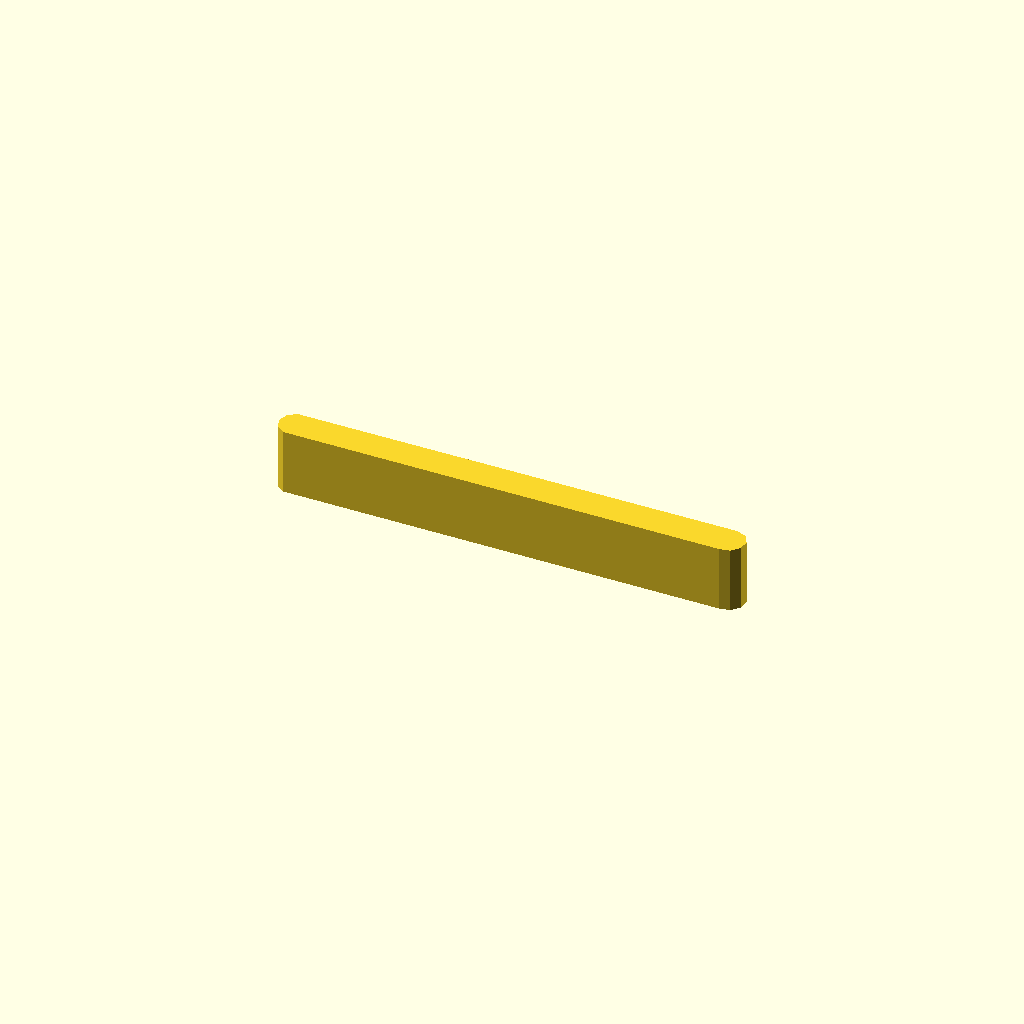
Cell 1: the model at its default parameters.
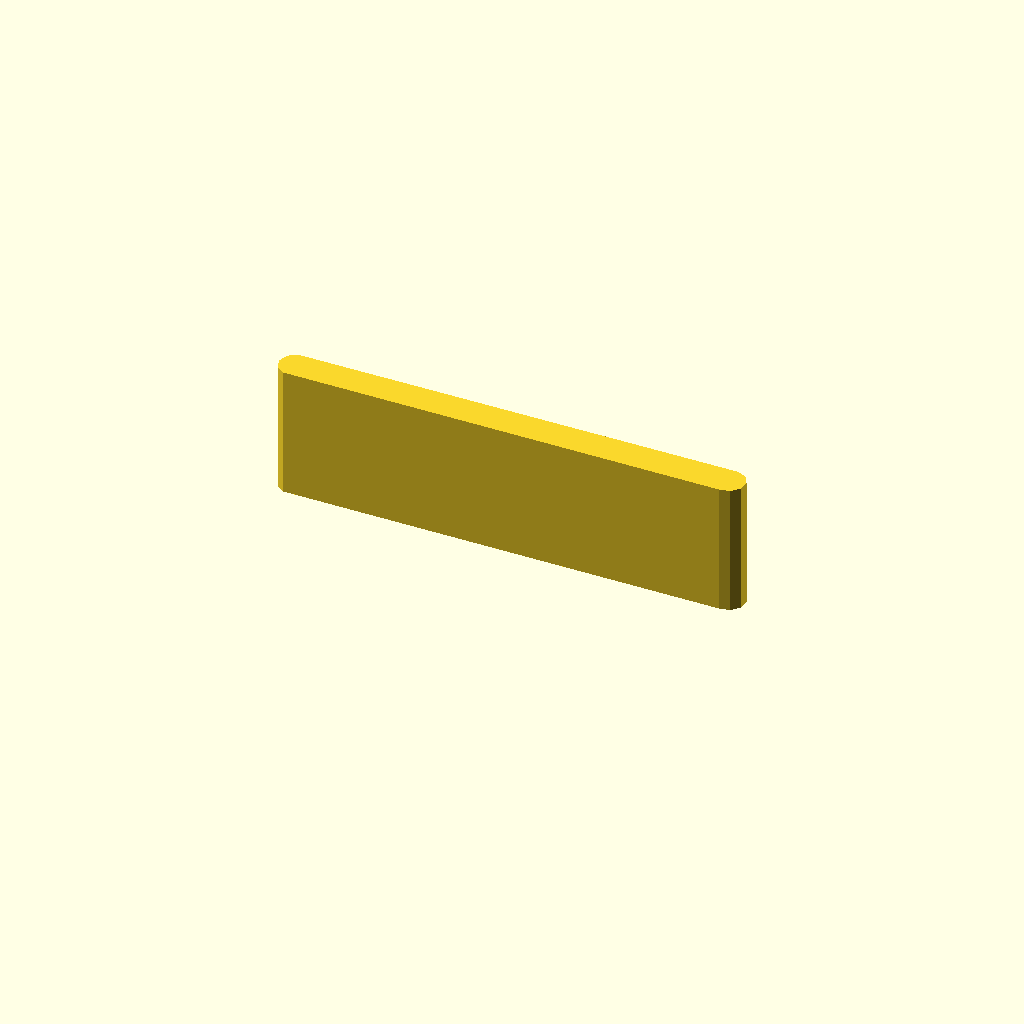
Cell 2: profile_height = 24 (everything else at default).
All cells are drawn from one camera (rotation 55°, 0°, 25°, orthographic, colour scheme Cornfield), so only the parameter changes between them.
Source of the model, optional_data/data/sketch1/keybars/part_0033.scad:
$fn = 32;

// ----------------------------------------------------------------------
// Key bar: parallel key, 12 mm thick
// ----------------------------------------------------------------------

// --- parameters (mm) ---
profile_height = 12;      // extrusion height
profile_points = 11;      // points of the closed outline

profile = [[0, 2.984], [0.573, 1.22], [2.073, 0.13], [81.686, 0], [83.5, 0.385], [84.741, 1.763], [84.934, 3.607], [84.007, 5.213], [82.314, 5.967], [2.073, 5.837], [0.573, 4.747]];  // single closed polygon, 11 points, counter clockwise

// --- the one profile operation ---
linear_extrude(height = profile_height) polygon(points = profile);
Parameter table extracted from the source (name, type, default, range or options):
profile_height: number, default 12
profile_points: number, default 11
